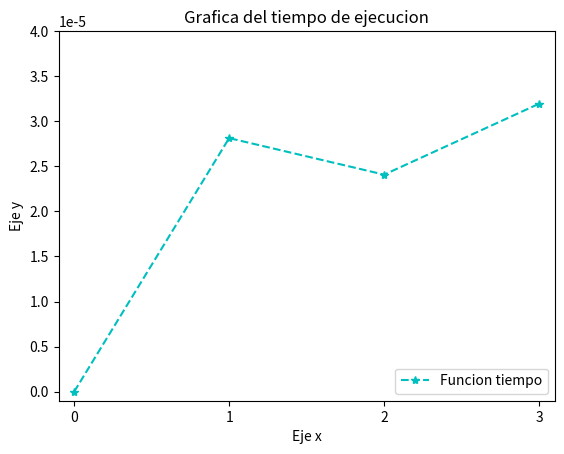

This figure's Python source:
#! encoding: UTF-8
import matplotlib.pyplot as pl
x=[0,1,2,3]
y=[0.0,0.000028133,0.000024080,0.000031948]
pl.title('Grafica del tiempo de ejecucion')
pl.xlabel('Eje x')
pl.ylabel('Eje y')
pl.plot (x,y, marker='*',linestyle='--',color='c', label='Funcion tiempo')
pl.legend(loc=4)
pl.xlim(-0.1,3.1)
pl.ylim(-0.000001,0.00004)
pl.xticks(x)
pl.savefig("graftime.eps", dpi=100)
pl.show()